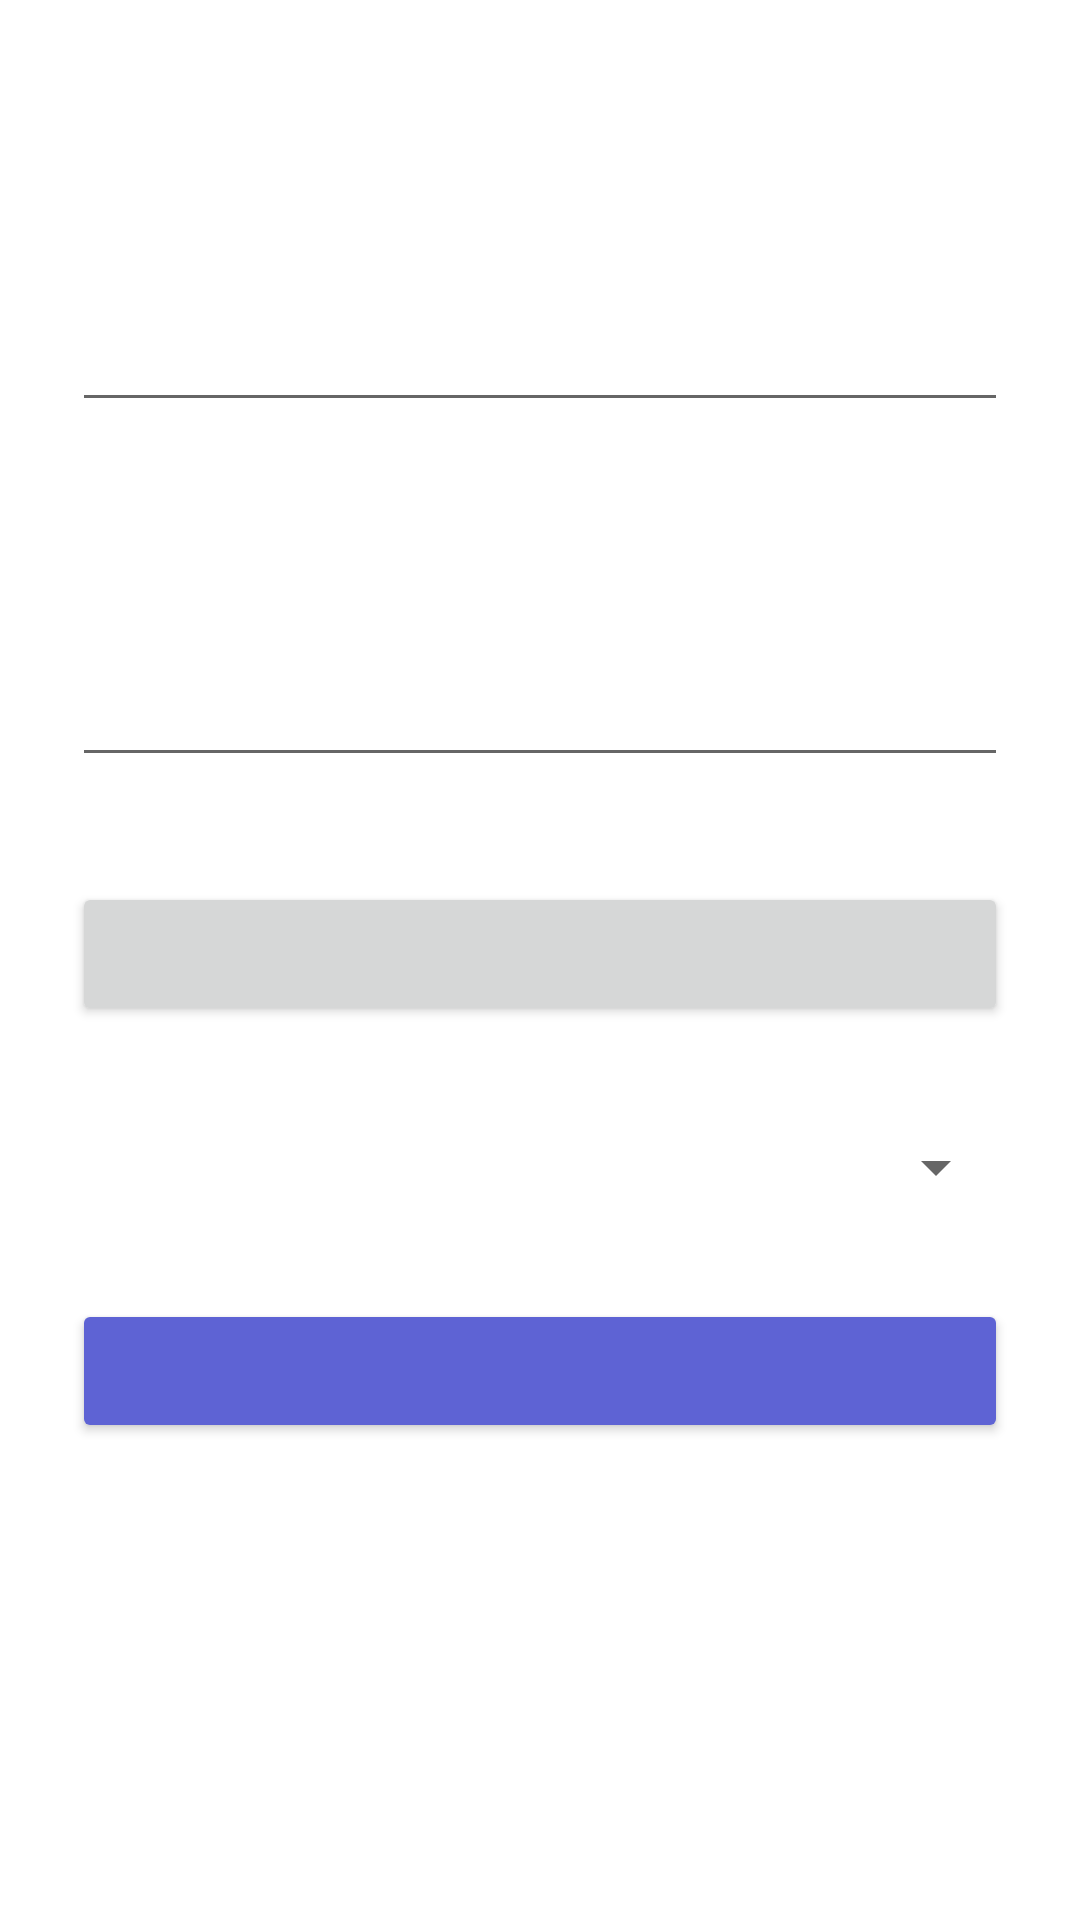

Reconstruct the res/layout file that produces this screen, plus the resources it refers to.
<!-- AndroidManifest.xml: application theme Theme.TOKAPPQ2 -->
<!-- res/layout/activity_main3.xml -->
<?xml version="1.0" encoding="utf-8"?>
<ScrollView xmlns:android="http://schemas.android.com/apk/res/android"
    xmlns:tools="http://schemas.android.com/tools"
    android:layout_width="match_parent"
    android:layout_height="match_parent">

    <LinearLayout
        android:layout_width="match_parent"
        android:layout_height="wrap_content"
        android:orientation="vertical"
        android:padding="24dp">

        <TextView
            android:layout_width="wrap_content"
            android:layout_height="match_parent"
            android:textColor="#111111"
            android:textSize="24sp"
            android:textStyle="bold"
            tools:text="Create new task" />

        <TextView
            android:layout_width="wrap_content"
            android:layout_height="match_parent"
            android:layout_marginTop="24dp"
            tools:text="Task name:" />

        <EditText
            android:id="@+id/etTaskName"
            android:layout_width="match_parent"
            android:layout_height="match_parent"
            android:inputType="textCapSentences" />

        <TextView
            android:layout_width="match_parent"
            android:layout_height="match_parent"
            android:layout_marginTop="16dp"
            tools:text="What to do:" />

        <EditText
            android:id="@+id/etTaskDetails"
            android:layout_width="match_parent"
            android:layout_height="match_parent"
            android:gravity="top"
            android:inputType="textMultiLine|textCapSentences"
            android:minLines="3"
            tools:ignore="LabelFor"
            tools:text="Describe what your child needs to do" />

        <TextView
            android:layout_width="match_parent"
            android:layout_height="match_parent"
            android:layout_marginTop="16dp"
            tools:text="Finish by" />

        <Button
            android:id="@+id/btnTime"
            android:layout_width="match_parent"
            android:layout_height="match_parent"
            tools:text="Set time" />

        <TextView
            android:layout_width="match_parent"
            android:layout_height="match_parent"
            android:layout_marginTop="16dp"
            tools:text="Assign to" />

        <Spinner
            android:id="@+id/spChild"
            android:layout_width="match_parent"
            android:layout_height="match_parent" />

        <Button
            android:id="@+id/btnDone"
            android:layout_width="match_parent"
            android:layout_height="match_parent"
            android:layout_marginTop="32dp"
            android:backgroundTint="#5E63D4"
            android:textColor="#FFFFFF"
            tools:text="Done" />
    </LinearLayout>
</ScrollView>
<!-- resources referenced by this layout -->
<resources>
  <style name="Theme.TOKAPPQ2" parent="Theme.MaterialComponents.DayNight.DarkActionBar">
          
          <item name="colorPrimary">@color/purple_500</item>
          <item name="colorPrimaryVariant">@color/purple_700</item>
          <item name="colorOnPrimary">@color/white</item>
          
          <item name="colorSecondary">@color/teal_200</item>
          <item name="colorSecondaryVariant">@color/teal_700</item>
          <item name="colorOnSecondary">@color/black</item>
          
          <item name="android:statusBarColor">?attr/colorPrimaryVariant</item>
          
      </style>
  <!-- not gathered from this repository: default colours our renderer supplied (Android Studio template values) -->
  <color name="purple_500">#FF6200EE</color>
  <color name="purple_700">#FF3700B3</color>
  <color name="teal_200">#FF03DAC5</color>
  <color name="teal_700">#FF018786</color>
  <color name="black">#FF000000</color>
  <color name="white">#FFFFFFFF</color>
</resources>
